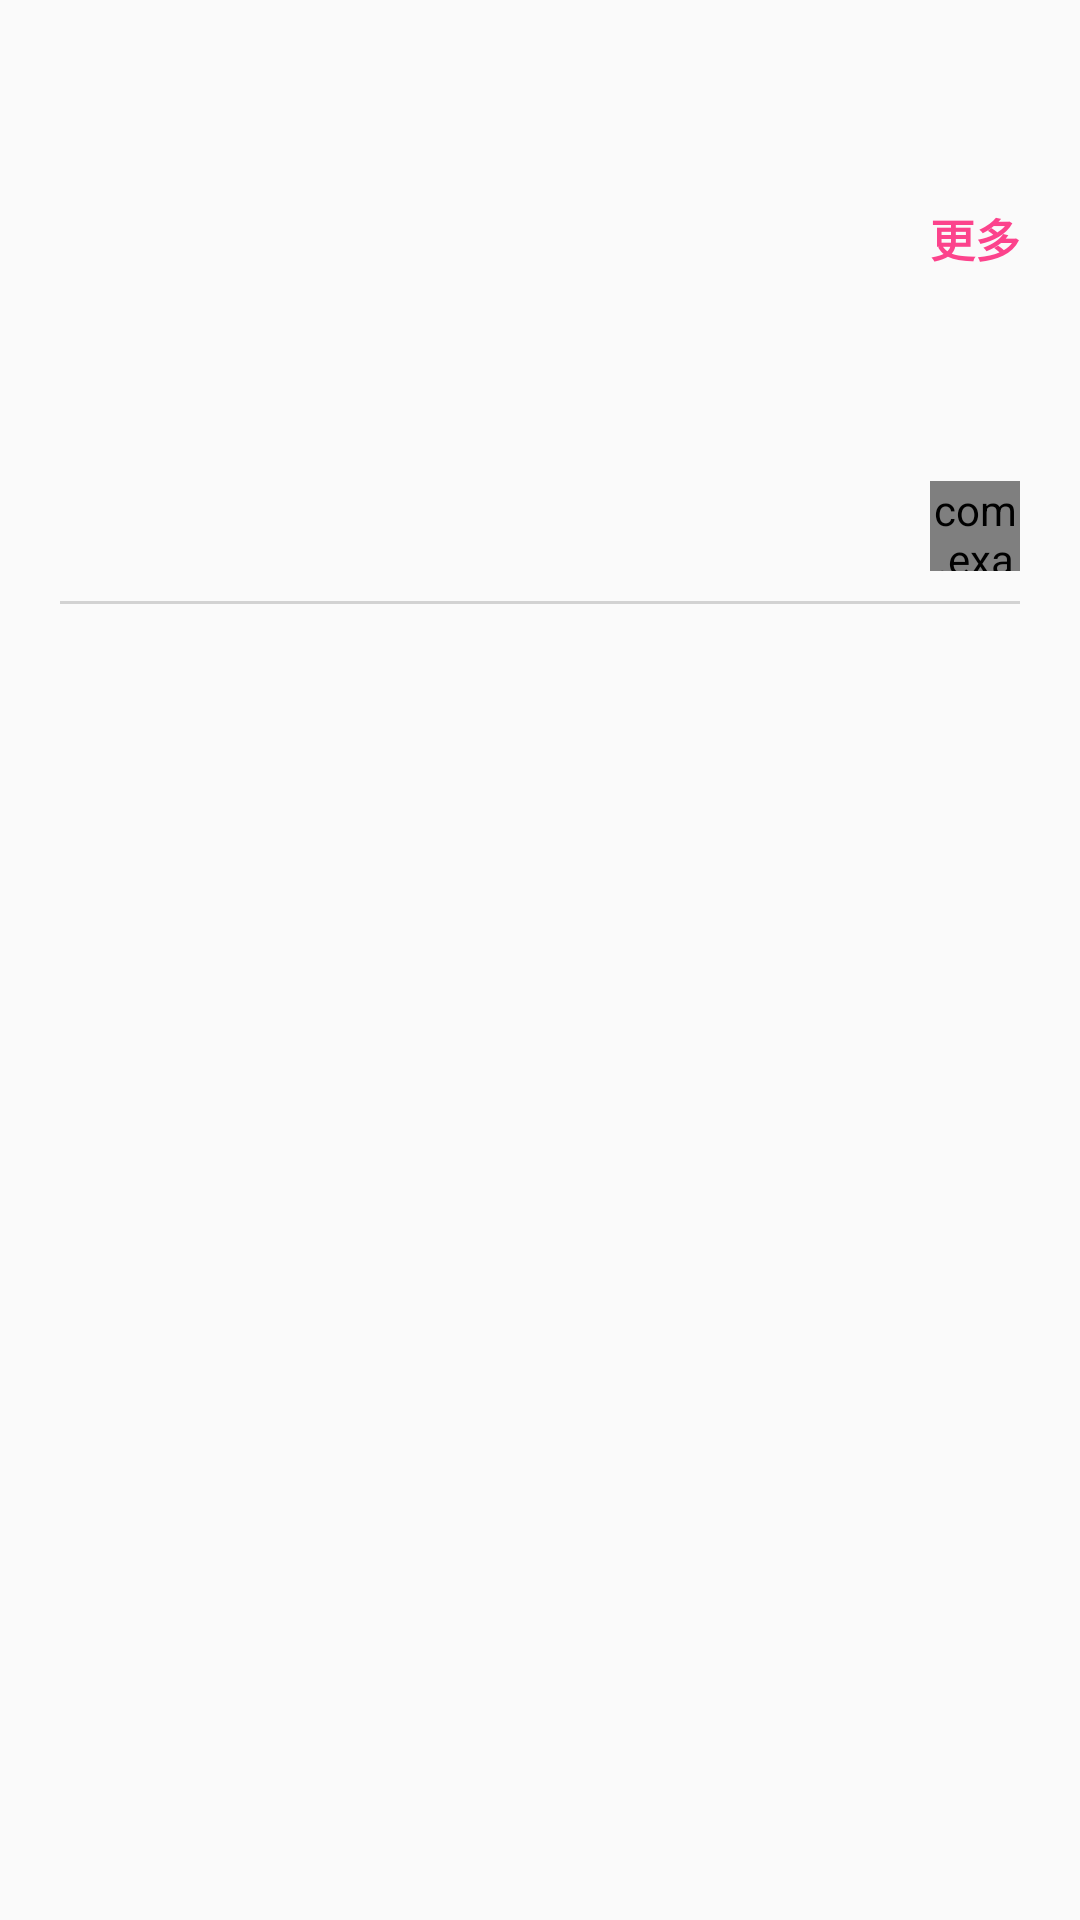

Produce the Android XML layout that renders to this screen, including the resource entries it uses.
<!-- AndroidManifest.xml: application theme Theme.GraduateProj -->
<!-- res/layout/donate_recyclerview_item.xml -->
<?xml version="1.0" encoding="utf-8"?>
<androidx.constraintlayout.widget.ConstraintLayout xmlns:android="http://schemas.android.com/apk/res/android"
    xmlns:app="http://schemas.android.com/apk/res-auto"
    xmlns:tools="http://schemas.android.com/tools"
    android:layout_width="match_parent"
    android:layout_height="wrap_content">

    <ImageView
        android:id="@+id/sale_icon"
        android:layout_width="50dp"
        android:layout_height="50dp"
        android:layout_marginStart="20dp"
        android:layout_marginTop="10dp"
        app:layout_constraintLeft_toLeftOf="parent"
        app:layout_constraintTop_toTopOf="parent" />

    <TextView
        android:id="@+id/sale_name"
        android:layout_width="wrap_content"
        android:layout_height="wrap_content"
        android:layout_marginStart="10dp"
        android:textColor="@color/main_18CAE4"
        android:textSize="17sp"
        android:textStyle="bold"
        app:layout_constraintLeft_toRightOf="@+id/sale_icon"
        app:layout_constraintTop_toTopOf="@+id/sale_icon"
        tools:text="测试名字" />

    <TextView
        android:id="@+id/sale_text"
        android:layout_width="match_parent"
        android:layout_height="wrap_content"
        android:layout_marginTop="10dp"
        android:ellipsize="end"
        android:lineSpacingExtra="8dp"
        android:maxLines="3"
        android:paddingStart="20dp"
        android:paddingEnd="20dp"
        android:textColor="@color/login_black"
        android:textSize="15sp"
        app:layout_constraintLeft_toLeftOf="@+id/sale_icon"
        app:layout_constraintTop_toBottomOf="@+id/sale_icon"
        tools:text="1234567你是你是" />

    <TextView
        android:id="@+id/sale_more"
        android:layout_width="wrap_content"
        android:layout_height="wrap_content"
        android:layout_marginEnd="20dp"
        android:text="@string/donate_fragment_more"
        android:textColor="@color/main_FC438C"
        android:textSize="15sp"
        android:textStyle="bold"
        app:layout_constraintBottom_toBottomOf="@+id/sale_text"
        app:layout_constraintRight_toRightOf="parent" />

    <ImageView
        android:id="@+id/sale_image"
        android:layout_width="90dp"
        android:layout_height="90dp"
        android:layout_marginTop="10dp"
        app:layout_constraintLeft_toLeftOf="@+id/sale_text"
        app:layout_constraintTop_toBottomOf="@+id/sale_text" />

    <com.example.graduateproj.commonUI.SelectorImageView
        android:id="@+id/donate_fragment_star"
        android:layout_width="30dp"
        android:layout_height="30dp"
        android:layout_marginEnd="20dp"
        android:src="@drawable/star_icon_unselect"
        app:checked="false"
        app:layout_constraintBottom_toBottomOf="@id/sale_image"
        app:layout_constraintRight_toRightOf="parent"
        app:selector_src="@drawable/star_icon_select" />

    <ImageView
        android:id="@+id/donate_fragment_comment"
        android:layout_width="30dp"
        android:layout_height="30dp"
        android:layout_marginEnd="20dp"
        android:src="@drawable/donate_fragment_comment_icon"
        app:layout_constraintBottom_toBottomOf="@+id/donate_fragment_star"
        app:layout_constraintRight_toLeftOf="@+id/donate_fragment_star" />

    <View
        android:layout_width="match_parent"
        android:layout_height="1dp"
        android:layout_marginStart="20dp"
        android:layout_marginTop="10dp"
        android:layout_marginEnd="20dp"
        android:layout_marginBottom="5dp"
        android:background="@color/login_grey"
        app:layout_constraintTop_toBottomOf="@+id/sale_image" />


</androidx.constraintlayout.widget.ConstraintLayout>
<!-- resources referenced by this layout -->
<resources>
  <color name="login_black">#FF000000</color>
  <color name="login_grey">#FFD2D2D2</color>
  <color name="main_18CAE4">#CD18CAE4</color>
  <color name="main_FC438C">#FFFC438C</color>
  <!-- drawable star_icon_select (drawable) -->
  <vector android:height="24dp" android:tint="#FC438C"
      android:viewportHeight="24" android:viewportWidth="24"
      android:width="24dp" xmlns:android="http://schemas.android.com/apk/res/android">
      <path android:fillColor="@android:color/white" android:pathData="M12,21.35l-1.45,-1.32C5.4,15.36 2,12.28 2,8.5 2,5.42 4.42,3 7.5,3c1.74,0 3.41,0.81 4.5,2.09C13.09,3.81 14.76,3 16.5,3 19.58,3 22,5.42 22,8.5c0,3.78 -3.4,6.86 -8.55,11.54L12,21.35z"/>
  </vector>
  <string name="donate_fragment_more">更多</string>
  <style name="Theme.GraduateProj" parent="Theme.AppCompat.DayNight.NoActionBar">
          
          <item name="colorPrimary">@color/main_18CAE4</item>
          <item name="colorPrimaryVariant">@color/main_18CAE4</item>
          <item name="colorOnPrimary">@color/white</item>
          
          <item name="colorSecondary">@color/main_18CAE4</item>
          <item name="colorSecondaryVariant">@color/main_18CAE4</item>
          <item name="colorOnSecondary">@color/black</item>
          
          <item name="android:statusBarColor" tools:targetApi="l">@android:color/transparent</item>
          
          <item name="android:windowTranslucentStatus">true</item>
      </style>
  <color name="white">#FFFFFFFF</color>
  <color name="black">#FF000000</color>
</resources>
